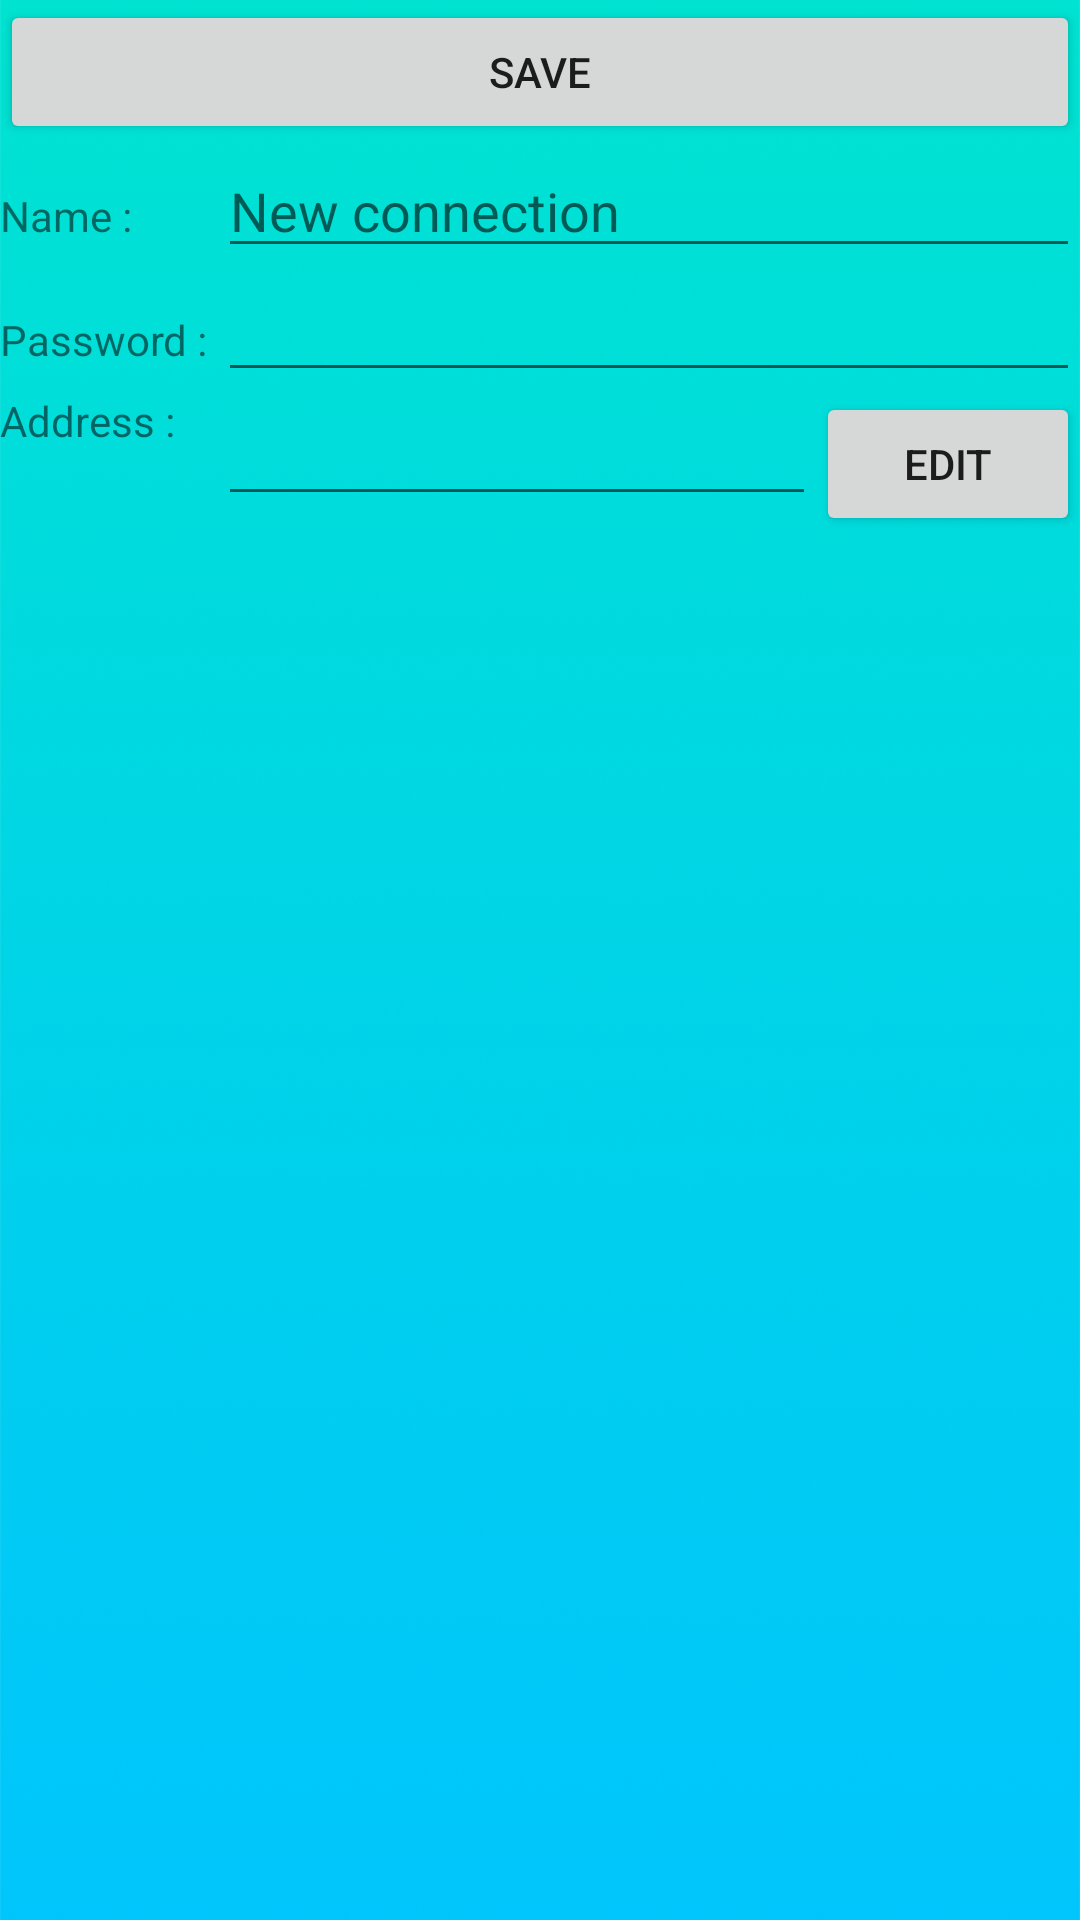

Layout XML and referenced resources for this Android screen:
<!-- AndroidManifest.xml: application theme AppTheme -->
<!-- res/layout/connectionbluetoothedit.xml -->
<TableLayout
	xmlns:android="http://schemas.android.com/apk/res/android"
	android:layout_width="fill_parent"
	android:layout_height="fill_parent"
	android:background="@drawable/background"
	android:stretchColumns="1">

	<include
		layout="@layout/connectioncommonedit" />
	<TableRow>
		<TextView
			android:layout_width="wrap_content"
			android:layout_height="wrap_content"
			android:text="@string/text_address" />
		<LinearLayout
			android:layout_width="fill_parent"
			android:layout_height="wrap_content"
			android:orientation="horizontal">
			<EditText
				android:id="@+id/address"
				android:editable="false"
				android:layout_width="0dip"
				android:layout_height="wrap_content"
				android:layout_weight="1" />
			<Button
				android:id="@+id/edit"
				android:layout_width="wrap_content"
				android:layout_height="wrap_content"
				android:text="Edit" />
		</LinearLayout>
	</TableRow>
</TableLayout>
<!-- res/layout/connectioncommonedit.xml (included above) -->
<merge
	xmlns:android="http://schemas.android.com/apk/res/android"
	android:layout_width="fill_parent"
	android:layout_height="fill_parent">
	<Button
		android:id="@+id/save"
		android:layout_width="wrap_content"
		android:layout_height="wrap_content"
		android:text="@string/text_save" />
	<TableRow
		android:layout_width="wrap_content"
		android:layout_height="wrap_content">
		<TextView
			android:layout_width="wrap_content"
			android:layout_height="wrap_content"
			android:text="@string/text_name" />
		<EditText
			android:id="@+id/name"
			android:layout_width="fill_parent"
			android:layout_height="wrap_content"
			android:hint="@string/text_new_connection" />
	</TableRow>
	<TableRow
		android:layout_width="wrap_content"
		android:layout_height="wrap_content">
		<TextView
			android:layout_width="wrap_content"
			android:layout_height="wrap_content"
			android:text="@string/text_password" />
		<EditText
			android:id="@+id/password"
			android:inputType="textPassword"
			android:layout_width="fill_parent"
			android:layout_height="wrap_content" />
	</TableRow>
</merge>
<!-- resources referenced by this layout -->
<resources>
  <!-- drawable background: png bitmap (drawable, 922369 bytes) -->
  <string name="text_address">Address : </string>
  <string name="text_name">Name : </string>
  <string name="text_new_connection">New connection</string>
  <string name="text_password">Password : </string>
  <string name="text_save">Save</string>
  <style name="AppTheme" parent="MyMaterialTheme.Base">
  
          
      </style>
  <style name="MyMaterialTheme.Base" parent="Theme.AppCompat.Light.NoActionBar">
  
      </style>
</resources>
